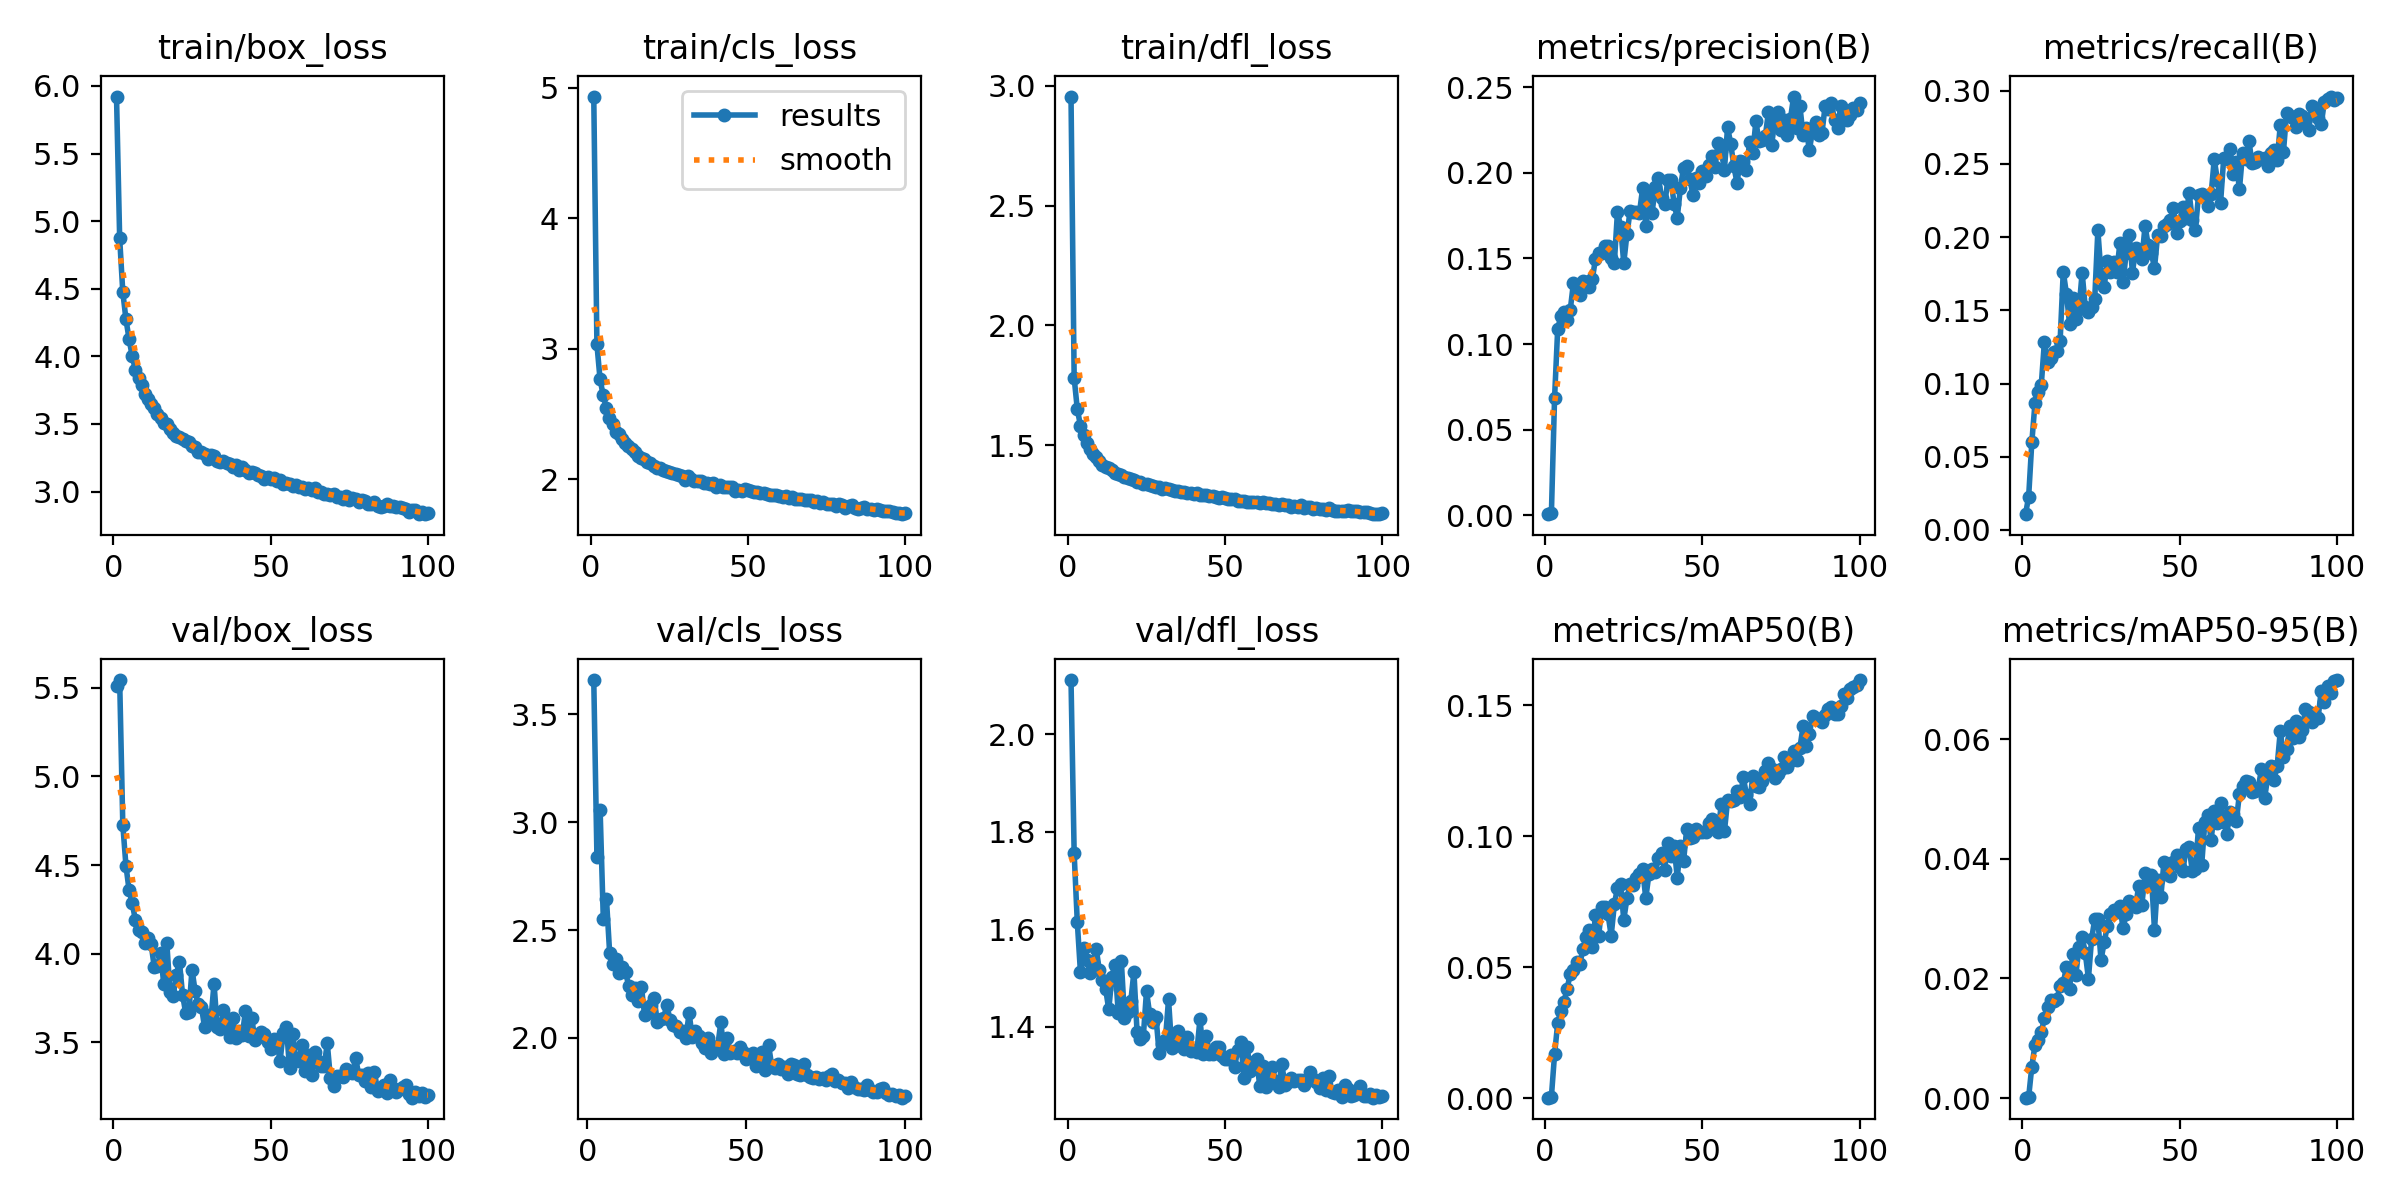

The table this chart was drawn from, first rows:
epoch, train/box_loss, train/cls_loss, train/dfl_loss, metrics/precision(B), metrics/recall(B), metrics/mAP50(B), metrics/mAP50-95(B), val/box_loss, val/cls_loss, val/dfl_loss, lr/pg0, lr/pg1, lr/pg2, _timestamp, _runtime
1, 5.921, 4.933, 2.954, 0.0006, 0.01079, 0.00031, 7e-05, 5.51, inf, 2.111, 0.0677, 0.0003262, 0.0003262, 1.7156e+09, 44
2, 4.874, 3.034, 1.781, 0.00137, 0.02276, 0.00074, 0.00018, 5.543, 3.659, 1.756, 0.0347, 0.000653, 0.000653, 1.7156e+09, 112
3, 4.475, 2.766, 1.651, 0.06838, 0.05981, 0.0168, 0.00525, 4.727, 2.837, 1.614, 0.001682, 0.0009733, 0.0009733, 1.7156e+09, 173
4, 4.274, 2.643, 1.583, 0.109, 0.08637, 0.02875, 0.00885, 4.496, 3.057, 1.512, 0.0009703, 0.0009703, 0.0009703, 1.7156e+09, 233
5, 4.127, 2.546, 1.542, 0.1162, 0.09401, 0.03335, 0.00968, 4.359, 2.552, 1.562, 0.0009703, 0.0009703, 0.0009703, 1.7156e+09, 289
6, 4, 2.47, 1.508, 0.1187, 0.09879, 0.03695, 0.01097, 4.285, 2.643, 1.538, 0.0009604, 0.0009604, 0.0009604, 1.7156e+09, 344
7, 3.9, 2.422, 1.483, 0.114, 0.1285, 0.04189, 0.0134, 4.19, 2.393, 1.511, 0.0009505, 0.0009505, 0.0009505, 1.7156e+09, 401
8, 3.841, 2.361, 1.464, 0.1201, 0.1147, 0.04756, 0.01517, 4.134, 2.344, 1.531, 0.0009406, 0.0009406, 0.0009406, 1.7156e+09, 458
9, 3.788, 2.347, 1.451, 0.1358, 0.1175, 0.04892, 0.01634, 4.121, 2.368, 1.56, 0.0009307, 0.0009307, 0.0009307, 1.7156e+09, 516
10, 3.72, 2.305, 1.435, 0.1311, 0.1213, 0.05196, 0.01619, 4.061, 2.3, 1.516, 0.0009208, 0.0009208, 0.0009208, 1.7156e+09, 573
11, 3.687, 2.28, 1.42, 0.1285, 0.122, 0.0511, 0.01653, 4.089, 2.329, 1.497, 0.0009109, 0.0009109, 0.0009109, 1.7156e+09, 630
12, 3.647, 2.251, 1.411, 0.1369, 0.129, 0.05685, 0.01876, 4.056, 2.307, 1.478, 0.000901, 0.000901, 0.000901, 1.7156e+09, 688
13, 3.616, 2.23, 1.408, 0.1362, 0.1764, 0.06168, 0.01922, 3.924, 2.24, 1.436, 0.0008911, 0.0008911, 0.0008911, 1.7156e+09, 748
14, 3.573, 2.206, 1.398, 0.1334, 0.1614, 0.06417, 0.02189, 3.93, 2.198, 1.503, 0.0008812, 0.0008812, 0.0008812, 1.7156e+09, 806
15, 3.542, 2.181, 1.384, 0.1378, 0.1409, 0.05778, 0.01818, 4.007, 2.23, 1.528, 0.0008713, 0.0008713, 0.0008713, 1.7156e+09, 863
16, 3.505, 2.163, 1.379, 0.1498, 0.1586, 0.06987, 0.02413, 3.832, 2.174, 1.429, 0.0008614, 0.0008614, 0.0008614, 1.7156e+09, 920
17, 3.503, 2.158, 1.378, 0.1534, 0.1437, 0.06185, 0.02058, 4.058, 2.237, 1.534, 0.0008515, 0.0008515, 0.0008515, 1.7156e+09, 978
18, 3.463, 2.134, 1.369, 0.1532, 0.1507, 0.07294, 0.02525, 3.786, 2.104, 1.419, 0.0008416, 0.0008416, 0.0008416, 1.7156e+09, 1035
19, 3.437, 2.125, 1.365, 0.1571, 0.1757, 0.07298, 0.027, 3.762, 2.114, 1.429, 0.0008317, 0.0008317, 0.0008317, 1.7156e+09, 1094
20, 3.412, 2.098, 1.359, 0.1574, 0.152, 0.07017, 0.02423, 3.881, 2.155, 1.453, 0.0008218, 0.0008218, 0.0008218, 1.7156e+09, 1151
21, 3.406, 2.086, 1.354, 0.15, 0.1486, 0.06208, 0.01998, 3.954, 2.185, 1.513, 0.0008119, 0.0008119, 0.0008119, 1.7156e+09, 1207
22, 3.386, 2.083, 1.348, 0.1472, 0.1523, 0.07399, 0.02659, 3.769, 2.074, 1.389, 0.000802, 0.000802, 0.000802, 1.7156e+09, 1264
23, 3.373, 2.072, 1.346, 0.1774, 0.1577, 0.08033, 0.02987, 3.665, 2.09, 1.375, 0.0007921, 0.0007921, 0.0007921, 1.7156e+09, 1322
24, 3.366, 2.062, 1.338, 0.1685, 0.2046, 0.08195, 0.02993, 3.673, 2.093, 1.382, 0.0007822, 0.0007822, 0.0007822, 1.7156e+09, 1379
25, 3.336, 2.056, 1.339, 0.1473, 0.175, 0.0681, 0.02308, 3.911, 2.154, 1.473, 0.0007723, 0.0007723, 0.0007723, 1.7156e+09, 1437
26, 3.33, 2.051, 1.335, 0.1641, 0.1657, 0.07628, 0.02603, 3.788, 2.082, 1.426, 0.0007624, 0.0007624, 0.0007624, 1.7156e+09, 1494
27, 3.295, 2.036, 1.333, 0.1775, 0.1835, 0.08177, 0.02871, 3.714, 2.058, 1.41, 0.0007525, 0.0007525, 0.0007525, 1.7156e+09, 1552
28, 3.296, 2.03, 1.325, 0.1774, 0.1763, 0.08136, 0.03071, 3.701, 2.056, 1.421, 0.0007426, 0.0007426, 0.0007426, 1.7156e+09, 1609
29, 3.28, 2.021, 1.325, 0.1772, 0.1827, 0.08416, 0.03148, 3.585, 2.027, 1.347, 0.0007327, 0.0007327, 0.0007327, 1.7156e+09, 1667
30, 3.239, 1.995, 1.317, 0.1769, 0.1761, 0.08546, 0.0311, 3.656, 2.031, 1.366, 0.0007228, 0.0007228, 0.0007228, 1.7156e+09, 1724
31, 3.273, 2.026, 1.322, 0.191, 0.1958, 0.08734, 0.03216, 3.627, 2.002, 1.373, 0.0007129, 0.0007129, 0.0007129, 1.7156e+09, 1782
32, 3.26, 2.004, 1.317, 0.1692, 0.1691, 0.07638, 0.02839, 3.832, 2.115, 1.456, 0.000703, 0.000703, 0.000703, 1.7156e+09, 1840
33, 3.224, 1.99, 1.314, 0.1866, 0.1891, 0.08559, 0.03076, 3.588, 2.004, 1.357, 0.0006931, 0.0006931, 0.0006931, 1.7156e+09, 1897
34, 3.221, 1.989, 1.308, 0.1767, 0.2017, 0.08766, 0.03297, 3.575, 2.034, 1.379, 0.0006832, 0.0006832, 0.0006832, 1.7156e+09, 1954
35, 3.228, 1.99, 1.311, 0.1915, 0.1755, 0.08629, 0.03243, 3.68, 2.011, 1.391, 0.0006733, 0.0006733, 0.0006733, 1.7156e+09, 2013
36, 3.214, 1.968, 1.305, 0.1973, 0.1926, 0.09158, 0.03202, 3.616, 1.976, 1.361, 0.0006634, 0.0006634, 0.0006634, 1.7156e+09, 2071
37, 3.202, 1.967, 1.304, 0.1855, 0.1907, 0.09361, 0.03552, 3.529, 1.954, 1.354, 0.0006535, 0.0006535, 0.0006535, 1.7156e+09, 2127
38, 3.18, 1.963, 1.3, 0.1816, 0.1848, 0.08723, 0.03235, 3.636, 1.999, 1.379, 0.0006436, 0.0006436, 0.0006436, 1.7156e+09, 2185
39, 3.194, 1.969, 1.302, 0.1957, 0.2077, 0.09753, 0.03756, 3.528, 1.932, 1.35, 0.0006337, 0.0006337, 0.0006337, 1.7156e+09, 2242
40, 3.161, 1.943, 1.298, 0.196, 0.1944, 0.09253, 0.03555, 3.566, 1.95, 1.353, 0.0006238, 0.0006238, 0.0006238, 1.7156e+09, 2300
41, 3.178, 1.953, 1.3, 0.182, 0.1893, 0.0964, 0.03735, 3.542, 1.962, 1.348, 0.0006139, 0.0006139, 0.0006139, 1.7156e+09, 2356
42, 3.163, 1.943, 1.295, 0.1737, 0.1789, 0.08416, 0.0281, 3.68, 2.073, 1.417, 0.000604, 0.000604, 0.000604, 1.7156e+09, 2414
43, 3.14, 1.942, 1.291, 0.1912, 0.2012, 0.09618, 0.03648, 3.534, 1.928, 1.345, 0.0005941, 0.0005941, 0.0005941, 1.7156e+09, 2473
44, 3.142, 1.937, 1.291, 0.2031, 0.2006, 0.09039, 0.03356, 3.636, 1.998, 1.382, 0.0005842, 0.0005842, 0.0005842, 1.7156e+09, 2531
45, 3.136, 1.938, 1.289, 0.2043, 0.2078, 0.1026, 0.03942, 3.514, 1.931, 1.345, 0.0005743, 0.0005743, 0.0005743, 1.7156e+09, 2587
46, 3.125, 1.911, 1.289, 0.1965, 0.2086, 0.09951, 0.0391, 3.529, 1.94, 1.344, 0.0005644, 0.0005644, 0.0005644, 1.7156e+09, 2645
47, 3.112, 1.915, 1.284, 0.1871, 0.2113, 0.09985, 0.0372, 3.561, 1.93, 1.358, 0.0005545, 0.0005545, 0.0005545, 1.7156e+09, 2702
48, 3.095, 1.906, 1.279, 0.1971, 0.2195, 0.1029, 0.03944, 3.546, 1.96, 1.358, 0.0005446, 0.0005446, 0.0005446, 1.7156e+09, 2759
49, 3.109, 1.923, 1.283, 0.1939, 0.2024, 0.1016, 0.04059, 3.505, 1.935, 1.341, 0.0005347, 0.0005347, 0.0005347, 1.7156e+09, 2815
50, 3.092, 1.92, 1.278, 0.2011, 0.2109, 0.1015, 0.03867, 3.462, 1.902, 1.334, 0.0005248, 0.0005248, 0.0005248, 1.7156e+09, 2873
51, 3.098, 1.906, 1.278, 0.198, 0.2205, 0.1018, 0.03789, 3.52, 1.919, 1.335, 0.0005149, 0.0005149, 0.0005149, 1.7156e+09, 2931
52, 3.077, 1.899, 1.276, 0.2046, 0.2129, 0.105, 0.04159, 3.5, 1.928, 1.342, 0.000505, 0.000505, 0.000505, 1.7156e+09, 2988
53, 3.083, 1.904, 1.274, 0.2101, 0.2304, 0.1066, 0.04195, 3.396, 1.872, 1.318, 0.0004951, 0.0004951, 0.0004951, 1.7156e+09, 3046
54, 3.059, 1.895, 1.27, 0.2037, 0.2119, 0.1026, 0.03803, 3.555, 1.912, 1.353, 0.0004852, 0.0004852, 0.0004852, 1.7156e+09, 3104
55, 3.065, 1.898, 1.267, 0.2177, 0.2049, 0.1014, 0.03827, 3.59, 1.937, 1.369, 0.0004753, 0.0004753, 0.0004753, 1.7156e+09, 3163
56, 3.057, 1.889, 1.269, 0.2128, 0.2287, 0.1124, 0.04516, 3.354, 1.852, 1.294, 0.0004654, 0.0004654, 0.0004654, 1.7156e+09, 3219
57, 3.045, 1.881, 1.265, 0.2019, 0.2293, 0.1018, 0.03896, 3.546, 1.968, 1.359, 0.0004555, 0.0004555, 0.0004555, 1.7156e+09, 3277
58, 3.047, 1.88, 1.263, 0.2267, 0.2282, 0.1136, 0.04607, 3.409, 1.871, 1.309, 0.0004456, 0.0004456, 0.0004456, 1.7156e+09, 3336
59, 3.038, 1.877, 1.264, 0.2171, 0.2211, 0.1133, 0.04724, 3.397, 1.863, 1.328, 0.0004357, 0.0004357, 0.0004357, 1.7156e+09, 3395
60, 3.037, 1.874, 1.263, 0.2038, 0.2292, 0.1138, 0.04311, 3.488, 1.881, 1.334, 0.0004258, 0.0004258, 0.0004258, 1.7156e+09, 3453
... 40 more rows
